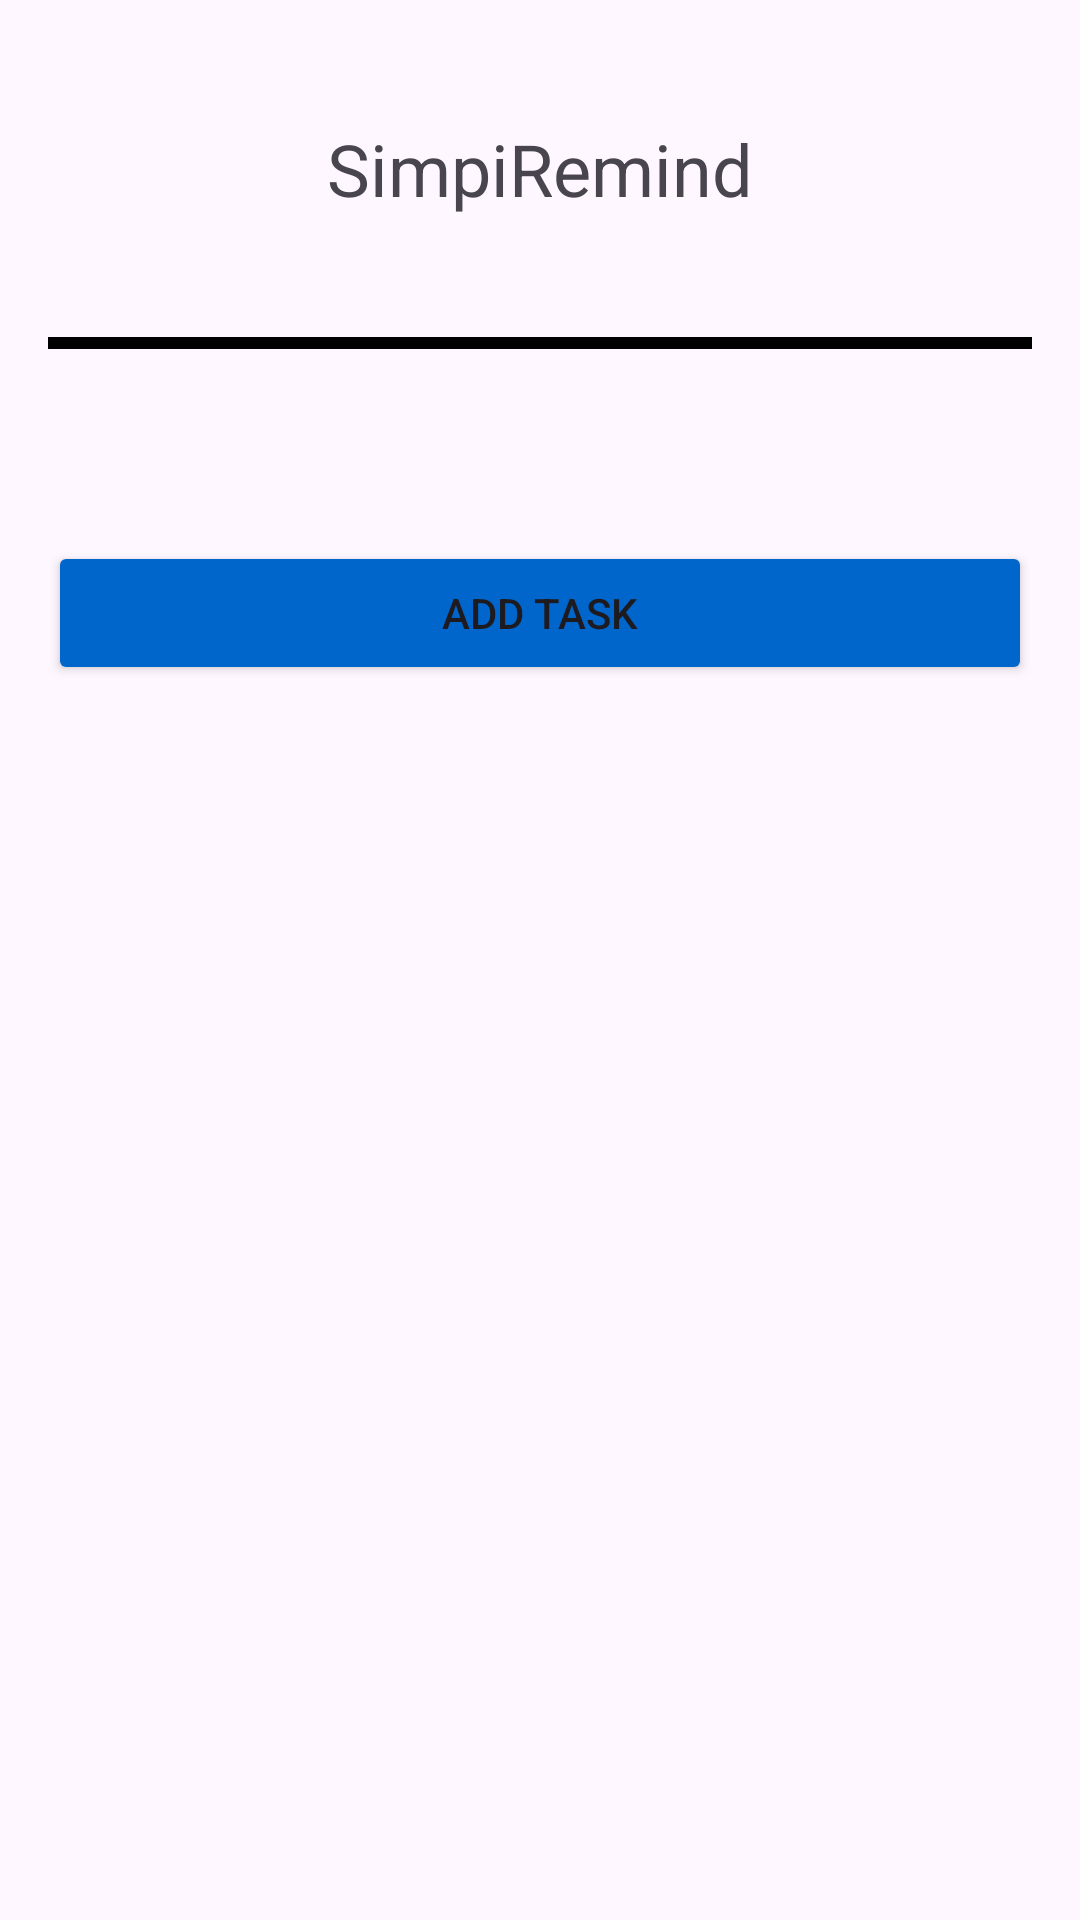

Layout XML and referenced resources for this Android screen:
<!-- AndroidManifest.xml: application theme Theme.TugasPertemuan7 -->
<!-- res/layout/activity_main.xml -->
<?xml version="1.0" encoding="utf-8"?>
<androidx.constraintlayout.widget.ConstraintLayout xmlns:android="http://schemas.android.com/apk/res/android"
    xmlns:app="http://schemas.android.com/apk/res-auto"
    xmlns:tools="http://schemas.android.com/tools"
    android:id="@+id/main"
    android:layout_width="match_parent"
    android:layout_height="match_parent"
    tools:context=".MainActivity"
    android:padding="16dp">

    <TextView
        android:id="@+id/simpliremind"
        android:layout_width="match_parent"
        android:layout_height="wrap_content"
        android:text="SimpiRemind"
        android:textSize="24sp"
        app:layout_constraintTop_toTopOf="parent"
        app:layout_constraintBottom_toTopOf="@id/line1"
        android:layout_margin="24dp"
        android:gravity="center"/>
    <View
        android:id="@+id/line1"
        android:layout_width="match_parent"
        android:layout_height="4dp"
        android:background="#000000"
        app:layout_constraintTop_toBottomOf="@id/simpliremind"
        app:layout_constraintBottom_toTopOf="@id/img_login"
        android:layout_marginTop="16dp"/>

    <ImageView
        android:id="@+id/img_login"
        android:layout_width="wrap_content"
        android:layout_height="wrap_content"
        android:src="@drawable/finance__e_commerce__startup__workflow___account__information__user__profile__data"
        app:layout_constraintTop_toBottomOf="@id/line1"
        app:layout_constraintLeft_toLeftOf="parent"
        app:layout_constraintRight_toRightOf="parent"
        app:layout_constraintBottom_toTopOf="@id/button_add"/>

    <Button
        android:id="@+id/button_add"
        android:layout_width="match_parent"
        android:layout_height="wrap_content"
        app:layout_constraintTop_toBottomOf="@id/img_login"
        android:layout_marginTop="64dp"
        android:text="Add Task"
        android:backgroundTint="#0066CC"/>


</androidx.constraintlayout.widget.ConstraintLayout>
<!-- resources referenced by this layout -->
<resources>
  <style name="Theme.TugasPertemuan7" parent="Base.Theme.TugasPertemuan7" />
  <style name="Base.Theme.TugasPertemuan7" parent="Theme.Material3.DayNight.NoActionBar">
          
          
      </style>
</resources>
